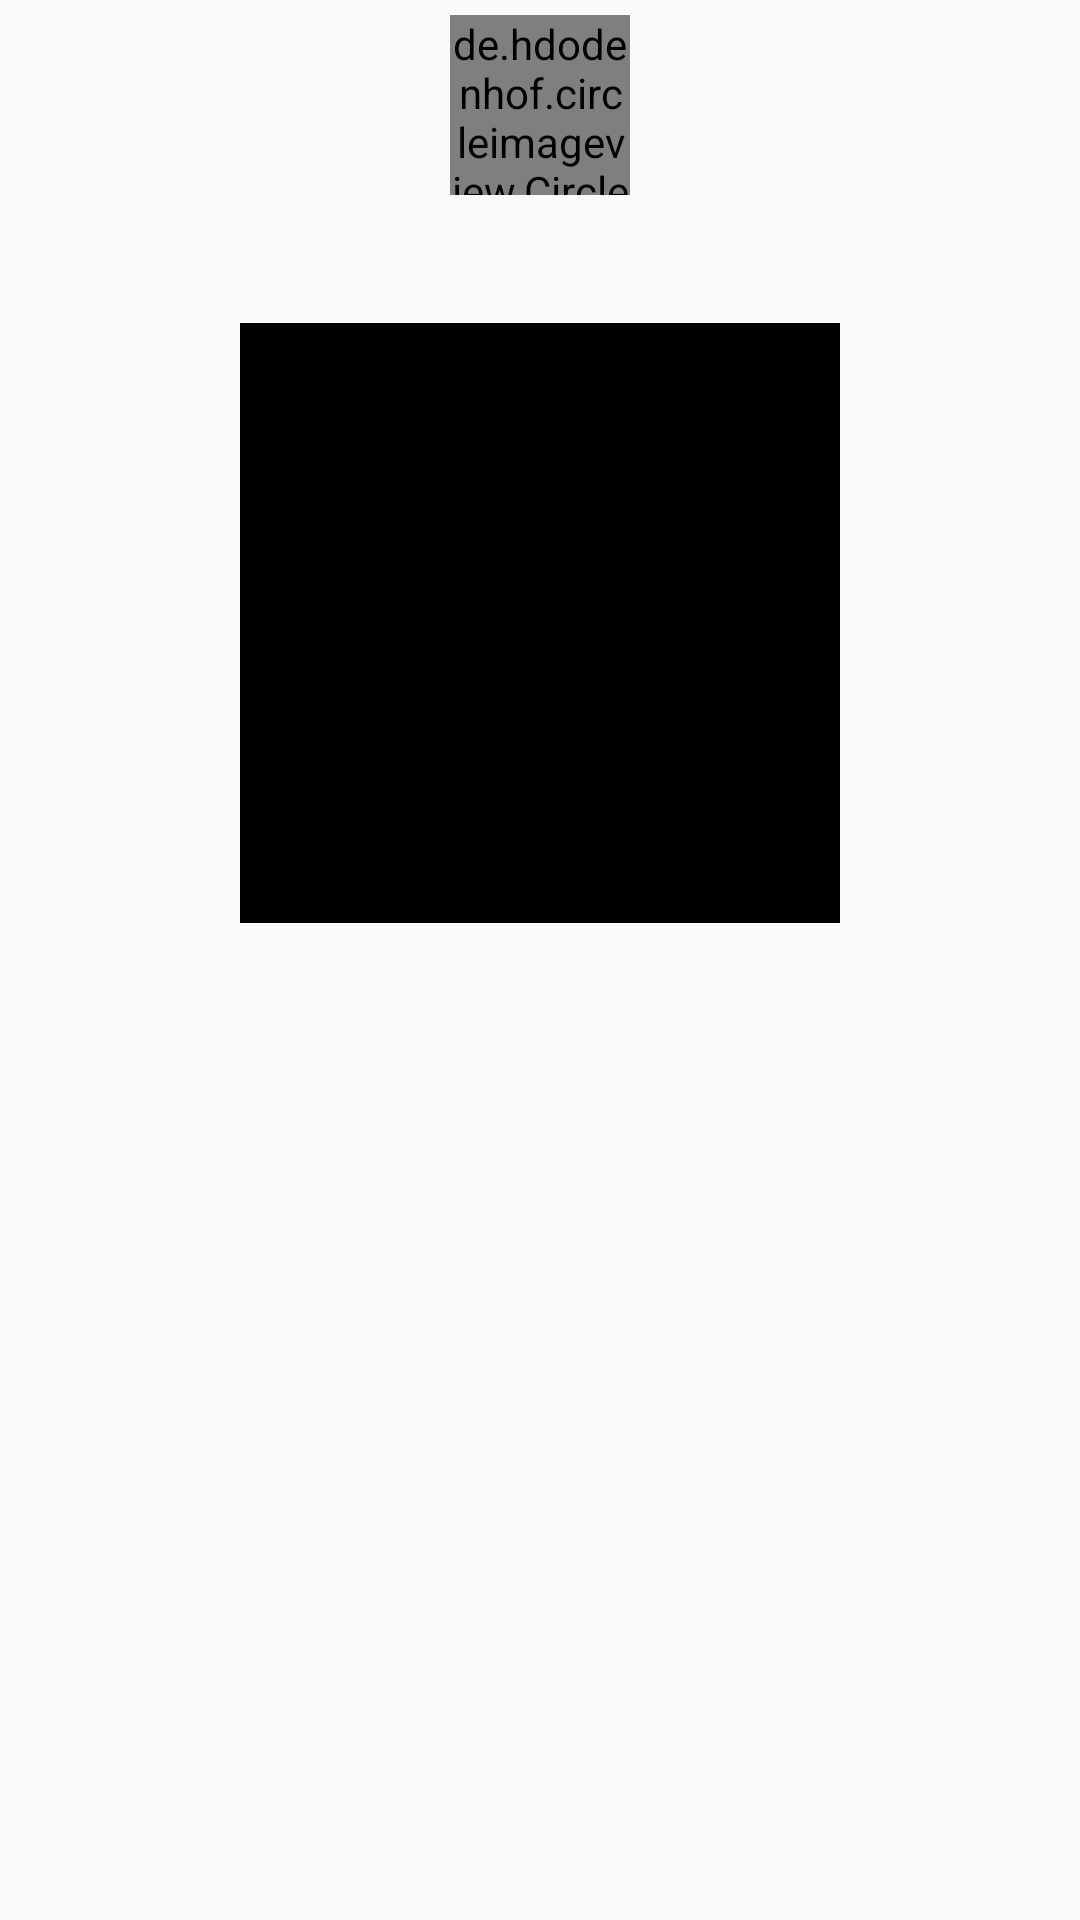

Reconstruct the res/layout file that produces this screen, plus the resources it refers to.
<!-- AndroidManifest.xml: application theme AppTheme -->
<!-- res/layout/dialog_mycode_layout.xml -->
<?xml version="1.0" encoding="utf-8"?>
<RelativeLayout xmlns:android="http://schemas.android.com/apk/res/android"
                android:layout_width="match_parent"
                android:layout_height="wrap_content"
    >

    <TextView
        android:id="@+id/close_view"
        android:layout_width="30dp"
        android:layout_height="30dp"
        android:layout_alignParentRight="true"
        android:layout_marginRight="8dp"
        android:layout_marginTop="8dp"
        android:background="@mipmap/post_close_click_hl"
        />

    <de.hdodenhof.circleimageview.CircleImageView
        android:id="@+id/photo_view"
        android:layout_width="60dp"
        android:layout_height="60dp"
        android:layout_centerHorizontal="true"
        android:layout_marginTop="5dp"
        android:background="@mipmap/default_user_avatar"
        />

    <TextView
        android:id="@+id/tick_view"
        android:layout_width="wrap_content"
        android:layout_height="wrap_content"
        android:layout_below="@id/photo_view"
        android:layout_centerHorizontal="true"
        android:layout_marginTop="5dp"
        android:textColor="@color/color_333333"
        android:textSize="13sp"
        />

    <ImageView
        android:id="@+id/qrcode_view"
        android:layout_width="200dp"
        android:layout_height="200dp"
        android:layout_below="@id/tick_view"
        android:layout_centerHorizontal="true"
        android:layout_marginLeft="30dp"
        android:layout_marginRight="30dp"
        android:layout_marginTop="20dp"
        android:background="@color/black"/>
</RelativeLayout>
<!-- resources referenced by this layout -->
<resources>
  <color name="black">#000000</color>
  <color name="color_333333">#333333</color>
  <style name="AppTheme" parent="AppBaseTheme">
      </style>
  <style name="AppBaseTheme" parent="Theme.AppCompat.Light.NoActionBar">
          <item name="android:windowNoTitle">true</item>
          <item name="colorPrimary">@color/black</item>
          <item name="colorPrimaryDark">@color/black</item>
      </style>
</resources>
